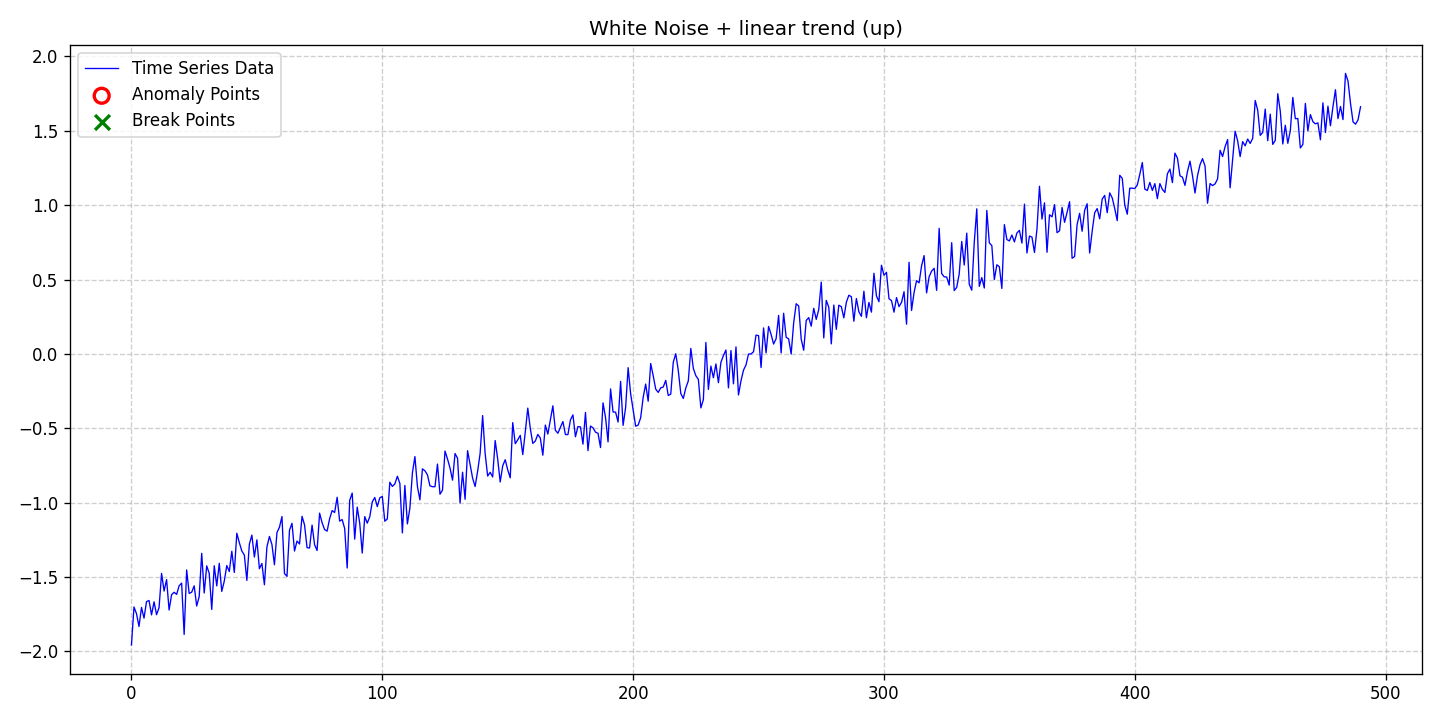

Source data for this figure (header and first rows):
date, data, stationary, det_lin_up, det_lin_down, det_quad, det_cubic, det_exp, det_damped, stoc_trend, volatility, single_seas, multiple_seas, point_anom_single, point_anom_multi, collect_anom, context_anom, mean_shift, var_shift, trend_shift, point_anom_count, point_anom_location, point_anom_point, collect_anom_count
2020-01-01, -1.956, 0, 1, 0, 0, 0, 0, 0, 0, 0, 0, 0, 0, 0, 0, 0, 0, 0, 0, 0, none, , 0
2020-01-02, -1.701, 0, 1, 0, 0, 0, 0, 0, 0, 0, 0, 0, 0, 0, 0, 0, 0, 0, 0, 0, none, , 0
2020-01-03, -1.746, 0, 1, 0, 0, 0, 0, 0, 0, 0, 0, 0, 0, 0, 0, 0, 0, 0, 0, 0, none, , 0
2020-01-04, -1.832, 0, 1, 0, 0, 0, 0, 0, 0, 0, 0, 0, 0, 0, 0, 0, 0, 0, 0, 0, none, , 0
2020-01-05, -1.704, 0, 1, 0, 0, 0, 0, 0, 0, 0, 0, 0, 0, 0, 0, 0, 0, 0, 0, 0, none, , 0
2020-01-06, -1.776, 0, 1, 0, 0, 0, 0, 0, 0, 0, 0, 0, 0, 0, 0, 0, 0, 0, 0, 0, none, , 0
2020-01-07, -1.665, 0, 1, 0, 0, 0, 0, 0, 0, 0, 0, 0, 0, 0, 0, 0, 0, 0, 0, 0, none, , 0
2020-01-08, -1.657, 0, 1, 0, 0, 0, 0, 0, 0, 0, 0, 0, 0, 0, 0, 0, 0, 0, 0, 0, none, , 0
2020-01-09, -1.754, 0, 1, 0, 0, 0, 0, 0, 0, 0, 0, 0, 0, 0, 0, 0, 0, 0, 0, 0, none, , 0
2020-01-10, -1.666, 0, 1, 0, 0, 0, 0, 0, 0, 0, 0, 0, 0, 0, 0, 0, 0, 0, 0, 0, none, , 0
2020-01-11, -1.753, 0, 1, 0, 0, 0, 0, 0, 0, 0, 0, 0, 0, 0, 0, 0, 0, 0, 0, 0, none, , 0
2020-01-12, -1.705, 0, 1, 0, 0, 0, 0, 0, 0, 0, 0, 0, 0, 0, 0, 0, 0, 0, 0, 0, none, , 0
2020-01-13, -1.475, 0, 1, 0, 0, 0, 0, 0, 0, 0, 0, 0, 0, 0, 0, 0, 0, 0, 0, 0, none, , 0
2020-01-14, -1.594, 0, 1, 0, 0, 0, 0, 0, 0, 0, 0, 0, 0, 0, 0, 0, 0, 0, 0, 0, none, , 0
2020-01-15, -1.517, 0, 1, 0, 0, 0, 0, 0, 0, 0, 0, 0, 0, 0, 0, 0, 0, 0, 0, 0, none, , 0
2020-01-16, -1.721, 0, 1, 0, 0, 0, 0, 0, 0, 0, 0, 0, 0, 0, 0, 0, 0, 0, 0, 0, none, , 0
2020-01-17, -1.618, 0, 1, 0, 0, 0, 0, 0, 0, 0, 0, 0, 0, 0, 0, 0, 0, 0, 0, 0, none, , 0
2020-01-18, -1.602, 0, 1, 0, 0, 0, 0, 0, 0, 0, 0, 0, 0, 0, 0, 0, 0, 0, 0, 0, none, , 0
2020-01-19, -1.616, 0, 1, 0, 0, 0, 0, 0, 0, 0, 0, 0, 0, 0, 0, 0, 0, 0, 0, 0, none, , 0
2020-01-20, -1.558, 0, 1, 0, 0, 0, 0, 0, 0, 0, 0, 0, 0, 0, 0, 0, 0, 0, 0, 0, none, , 0
2020-01-21, -1.541, 0, 1, 0, 0, 0, 0, 0, 0, 0, 0, 0, 0, 0, 0, 0, 0, 0, 0, 0, none, , 0
2020-01-22, -1.886, 0, 1, 0, 0, 0, 0, 0, 0, 0, 0, 0, 0, 0, 0, 0, 0, 0, 0, 0, none, , 0
2020-01-23, -1.452, 0, 1, 0, 0, 0, 0, 0, 0, 0, 0, 0, 0, 0, 0, 0, 0, 0, 0, 0, none, , 0
2020-01-24, -1.61, 0, 1, 0, 0, 0, 0, 0, 0, 0, 0, 0, 0, 0, 0, 0, 0, 0, 0, 0, none, , 0
2020-01-25, -1.602, 0, 1, 0, 0, 0, 0, 0, 0, 0, 0, 0, 0, 0, 0, 0, 0, 0, 0, 0, none, , 0
2020-01-26, -1.559, 0, 1, 0, 0, 0, 0, 0, 0, 0, 0, 0, 0, 0, 0, 0, 0, 0, 0, 0, none, , 0
2020-01-27, -1.694, 0, 1, 0, 0, 0, 0, 0, 0, 0, 0, 0, 0, 0, 0, 0, 0, 0, 0, 0, none, , 0
2020-01-28, -1.631, 0, 1, 0, 0, 0, 0, 0, 0, 0, 0, 0, 0, 0, 0, 0, 0, 0, 0, 0, none, , 0
2020-01-29, -1.34, 0, 1, 0, 0, 0, 0, 0, 0, 0, 0, 0, 0, 0, 0, 0, 0, 0, 0, 0, none, , 0
2020-01-30, -1.607, 0, 1, 0, 0, 0, 0, 0, 0, 0, 0, 0, 0, 0, 0, 0, 0, 0, 0, 0, none, , 0
2020-01-31, -1.425, 0, 1, 0, 0, 0, 0, 0, 0, 0, 0, 0, 0, 0, 0, 0, 0, 0, 0, 0, none, , 0
2020-02-01, -1.475, 0, 1, 0, 0, 0, 0, 0, 0, 0, 0, 0, 0, 0, 0, 0, 0, 0, 0, 0, none, , 0
2020-02-02, -1.718, 0, 1, 0, 0, 0, 0, 0, 0, 0, 0, 0, 0, 0, 0, 0, 0, 0, 0, 0, none, , 0
2020-02-03, -1.424, 0, 1, 0, 0, 0, 0, 0, 0, 0, 0, 0, 0, 0, 0, 0, 0, 0, 0, 0, none, , 0
2020-02-04, -1.559, 0, 1, 0, 0, 0, 0, 0, 0, 0, 0, 0, 0, 0, 0, 0, 0, 0, 0, 0, none, , 0
2020-02-05, -1.408, 0, 1, 0, 0, 0, 0, 0, 0, 0, 0, 0, 0, 0, 0, 0, 0, 0, 0, 0, none, , 0
2020-02-06, -1.596, 0, 1, 0, 0, 0, 0, 0, 0, 0, 0, 0, 0, 0, 0, 0, 0, 0, 0, 0, none, , 0
2020-02-07, -1.527, 0, 1, 0, 0, 0, 0, 0, 0, 0, 0, 0, 0, 0, 0, 0, 0, 0, 0, 0, none, , 0
2020-02-08, -1.422, 0, 1, 0, 0, 0, 0, 0, 0, 0, 0, 0, 0, 0, 0, 0, 0, 0, 0, 0, none, , 0
2020-02-09, -1.463, 0, 1, 0, 0, 0, 0, 0, 0, 0, 0, 0, 0, 0, 0, 0, 0, 0, 0, 0, none, , 0
2020-02-10, -1.326, 0, 1, 0, 0, 0, 0, 0, 0, 0, 0, 0, 0, 0, 0, 0, 0, 0, 0, 0, none, , 0
2020-02-11, -1.469, 0, 1, 0, 0, 0, 0, 0, 0, 0, 0, 0, 0, 0, 0, 0, 0, 0, 0, 0, none, , 0
2020-02-12, -1.205, 0, 1, 0, 0, 0, 0, 0, 0, 0, 0, 0, 0, 0, 0, 0, 0, 0, 0, 0, none, , 0
2020-02-13, -1.268, 0, 1, 0, 0, 0, 0, 0, 0, 0, 0, 0, 0, 0, 0, 0, 0, 0, 0, 0, none, , 0
2020-02-14, -1.325, 0, 1, 0, 0, 0, 0, 0, 0, 0, 0, 0, 0, 0, 0, 0, 0, 0, 0, 0, none, , 0
2020-02-15, -1.352, 0, 1, 0, 0, 0, 0, 0, 0, 0, 0, 0, 0, 0, 0, 0, 0, 0, 0, 0, none, , 0
2020-02-16, -1.522, 0, 1, 0, 0, 0, 0, 0, 0, 0, 0, 0, 0, 0, 0, 0, 0, 0, 0, 0, none, , 0
2020-02-17, -1.279, 0, 1, 0, 0, 0, 0, 0, 0, 0, 0, 0, 0, 0, 0, 0, 0, 0, 0, 0, none, , 0
2020-02-18, -1.218, 0, 1, 0, 0, 0, 0, 0, 0, 0, 0, 0, 0, 0, 0, 0, 0, 0, 0, 0, none, , 0
2020-02-19, -1.365, 0, 1, 0, 0, 0, 0, 0, 0, 0, 0, 0, 0, 0, 0, 0, 0, 0, 0, 0, none, , 0
2020-02-20, -1.25, 0, 1, 0, 0, 0, 0, 0, 0, 0, 0, 0, 0, 0, 0, 0, 0, 0, 0, 0, none, , 0
2020-02-21, -1.444, 0, 1, 0, 0, 0, 0, 0, 0, 0, 0, 0, 0, 0, 0, 0, 0, 0, 0, 0, none, , 0
2020-02-22, -1.408, 0, 1, 0, 0, 0, 0, 0, 0, 0, 0, 0, 0, 0, 0, 0, 0, 0, 0, 0, none, , 0
2020-02-23, -1.552, 0, 1, 0, 0, 0, 0, 0, 0, 0, 0, 0, 0, 0, 0, 0, 0, 0, 0, 0, none, , 0
2020-02-24, -1.298, 0, 1, 0, 0, 0, 0, 0, 0, 0, 0, 0, 0, 0, 0, 0, 0, 0, 0, 0, none, , 0
2020-02-25, -1.227, 0, 1, 0, 0, 0, 0, 0, 0, 0, 0, 0, 0, 0, 0, 0, 0, 0, 0, 0, none, , 0
2020-02-26, -1.282, 0, 1, 0, 0, 0, 0, 0, 0, 0, 0, 0, 0, 0, 0, 0, 0, 0, 0, 0, none, , 0
2020-02-27, -1.417, 0, 1, 0, 0, 0, 0, 0, 0, 0, 0, 0, 0, 0, 0, 0, 0, 0, 0, 0, none, , 0
2020-02-28, -1.201, 0, 1, 0, 0, 0, 0, 0, 0, 0, 0, 0, 0, 0, 0, 0, 0, 0, 0, 0, none, , 0
2020-02-29, -1.165, 0, 1, 0, 0, 0, 0, 0, 0, 0, 0, 0, 0, 0, 0, 0, 0, 0, 0, 0, none, , 0
... 431 more rows
